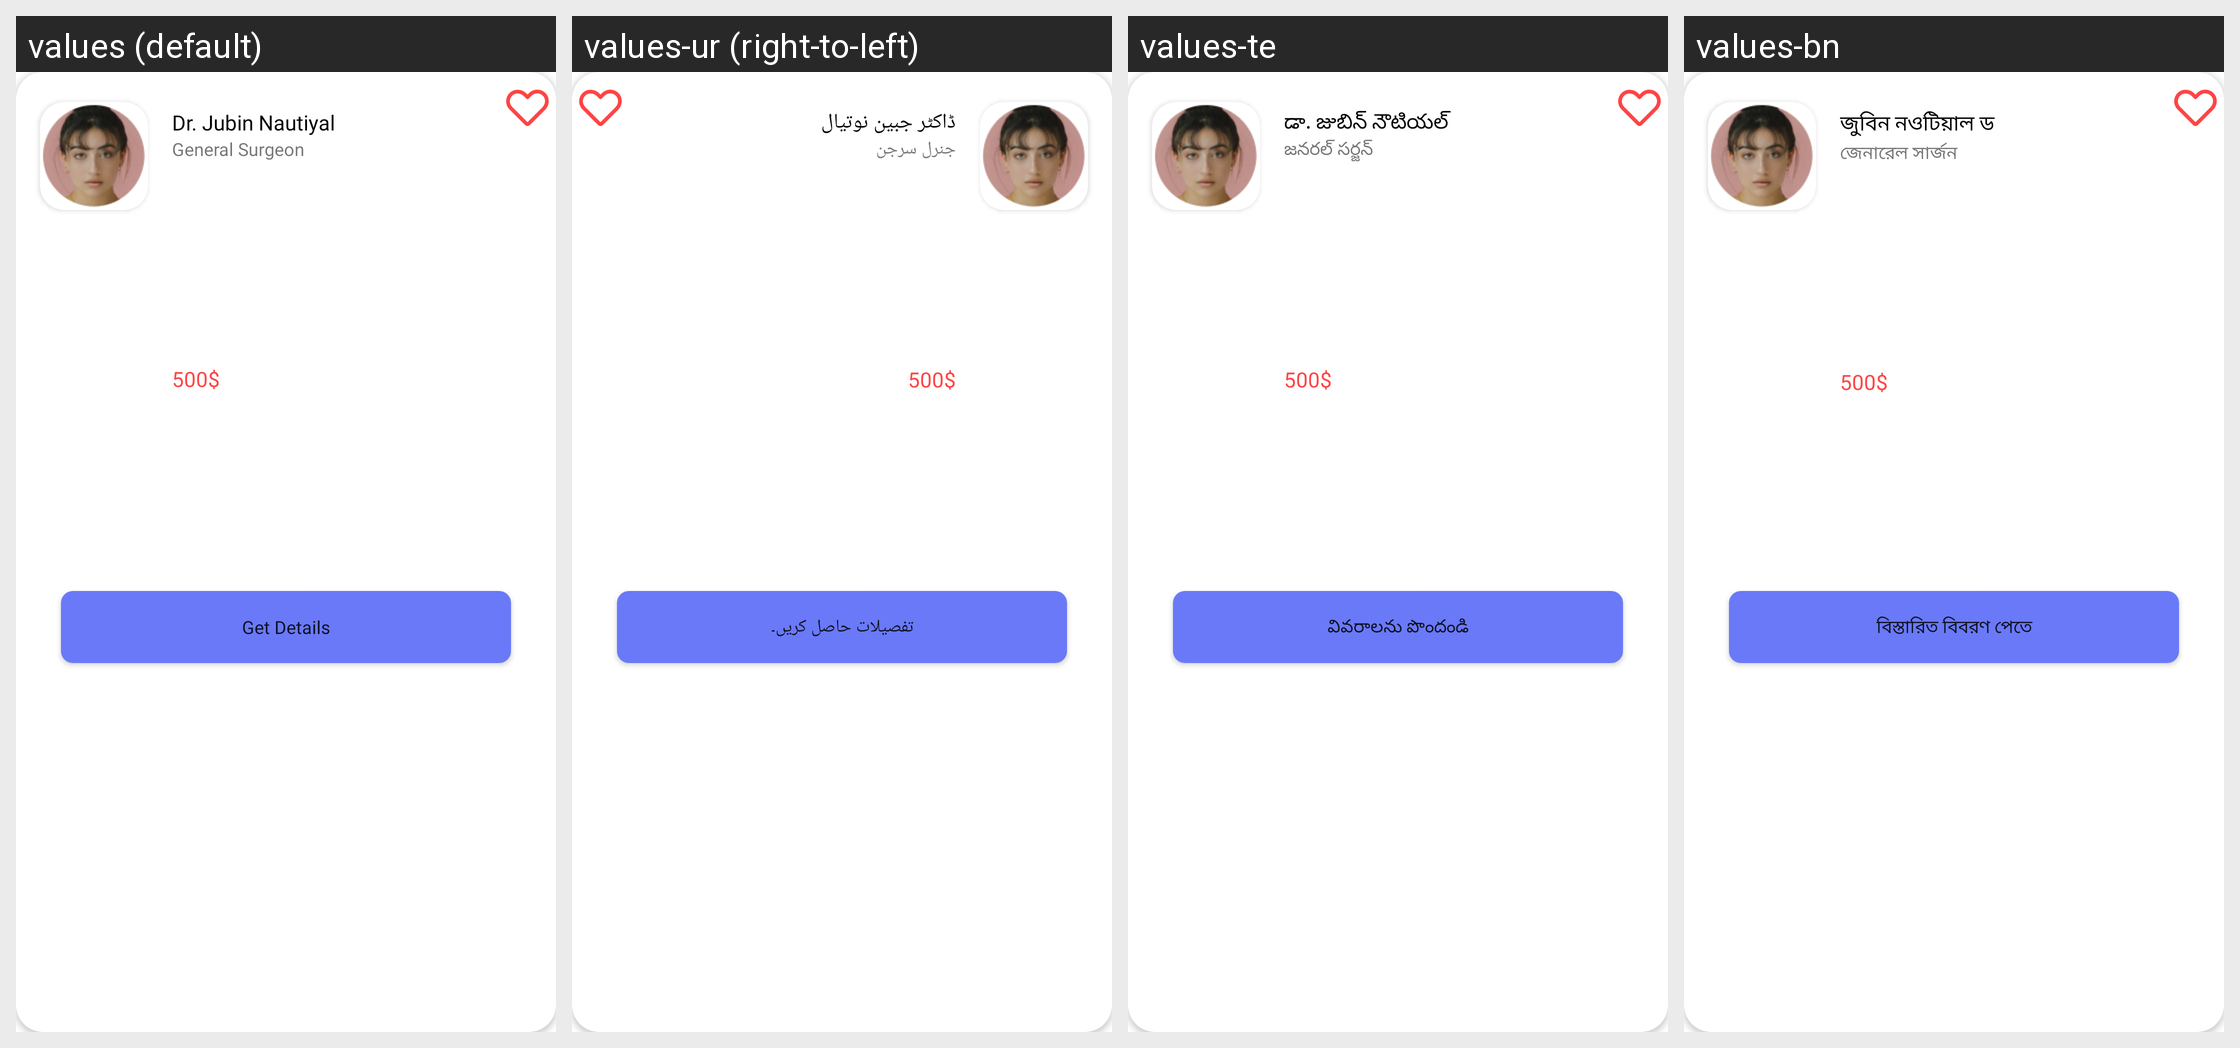

This grid shows one Android layout under several languages. Give, for every string resource on the screen, its name, the default text and each shown locale's text.
Android screen res/layout/doctors_itemview.xml rendered under 4 locales, left to right: values (default), values-ur (right-to-left), values-te, values-bn. Device: Nexus 5 (rendered at 1080×1920; each locale shown at half size, 540×960, under a caption strip naming it); theme Theme.Cosapa.
Other locales in the repository, not shown: values-gu, values-hi, values-pa.
Strings drawn on this screen, with the default value and each locale's value (text and hints the layout hard-codes, and strings that could not be matched under every locale, appear in the picture but are not listed):

doctor_name
  values: Dr. Jubin Nautiyal
  values-ur: ڈاکٹر جبین نوتیال
  values-te: డా. జుబిన్ నౌటియల్
  values-bn: জুবিন নওটিয়াল ড

doctor_category
  values: General Surgeon
  values-ur: جنرل سرجن
  values-te: జనరల్ సర్జన్
  values-bn: জেনারেল সার্জন

doctor_price
  values: 500$
  values-ur: 500$
  values-te: 500$
  values-bn: 500$

get_details
  values: Get Details
  values-ur: تفصیلات حاصل کریں۔
  values-te: వివరాలను పొందండి
  values-bn: বিস্তারিত বিবরণ পেতে
